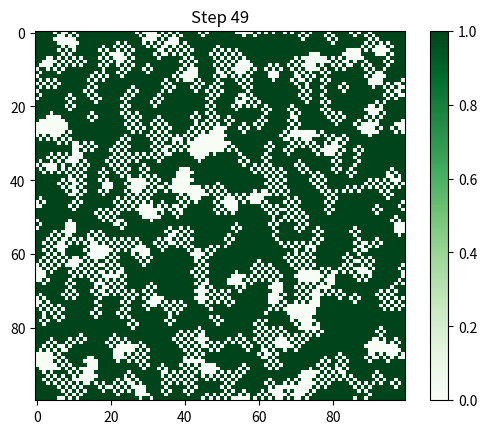

This figure's Python source:
"""
Docstring for ca_model_lila.py
Basic 2D cellular automaton update rules, and logic 
Implements: 
- grid initialization
- neighbor counting 
- simple update rule 
- one update step
"""

import numpy as np
import matplotlib.pyplot as plt

# %%
def initialize_grid(nx= 100, ny = 100, p_tree = 0.5):
    """
    Functions that creates the grid 
    nx, ny = width and height of grid 
    p_tree = probability a cell starts as a tree (1)
    
    Create a grid of size 100*100 of random numbers between 0 and 1, which are compared to a treshold of 0.5
    If above ->True, if below -> False
    asyptye converts True -> 1, False->0
    """
    return(np.random.rand(nx, ny)<p_tree).astype(int) 

def count_neighbors(grid, x, y):
    """
    function counts how many neighbors around cell are 1 (trees), using peeriodic boundary conditions
    """
    nx, ny = grid.shape 

    up = grid[(x - 1) % nx, y] #the % nx and % ny make the grid wrap around (periodic boundaries)
    down = grid [(x + 1) % nx, y]
    left = grid [x,(y- 1) % ny]
    right = grid[x,(y + 1) % ny]

    return up + down + left + right 

def update_cell(state, n_neighbors):
    """  
    Function which decides what happens to a single cell
    :param state: empty or a tree (1)
    :param n_neighbors: if a cell has 3 or 4 neighbors, it becomes empty, otherwise a tree
    """
    if n_neighbors in (3, 4): 
        return 0 
    else: 
        return 1

def update_grid(grid): 
    """ 
    function updates every cell in the grid (synchronous update)
    Returns a new grid. 
    """ 
    nx, ny = grid.shape 
    new_grid = np.zeros_like(grid) #new grid the same size to store the updated values 
    
    for x in range(nx): 
        for y in range(ny): # loop over every cell in the frid 
            state = grid[x, y] # get the current state (0 or 1)
            n = count_neighbors(grid, x, y) 
            new_grid[x, y] = update_cell(state, n) 
    return new_grid

"""
Visualization
"""
grid = initialize_grid()
plt.imshow(grid, cmap="Greens") 
plt.colorbar() 
plt.title("CA grid") 
plt.show()

for t in range(50):
    plt.imshow(grid, cmap="Greens")
    plt.title(f"Step {t}")
    plt.show()
    grid = update_grid(grid)